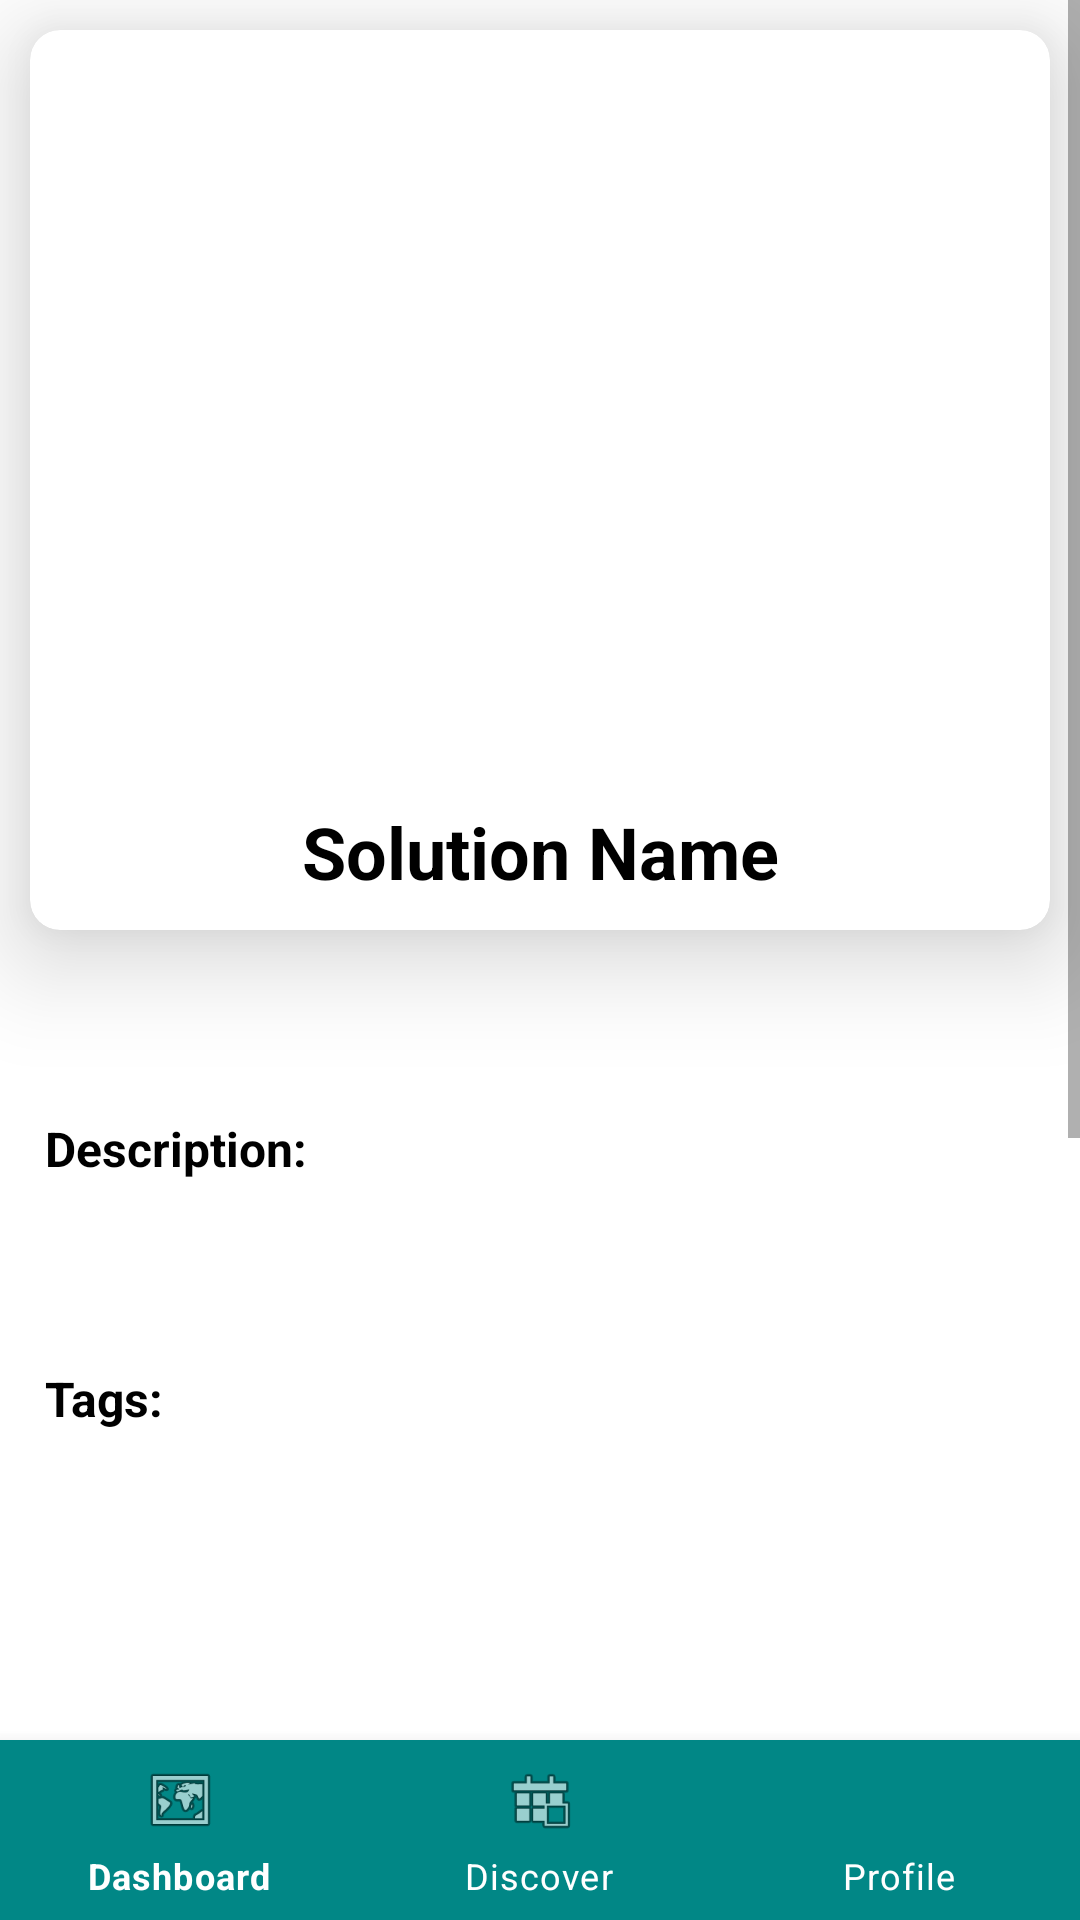

This screen was rendered from an Android layout file. Write that file and the resources it references.
<!-- AndroidManifest.xml: application theme Theme.ImpactioProselyteConsulting -->
<!-- res/layout/activity_detail_solution.xml -->
<?xml version="1.0" encoding="utf-8"?>
<RelativeLayout xmlns:android="http://schemas.android.com/apk/res/android"
    xmlns:app="http://schemas.android.com/apk/res-auto"
    xmlns:tools="http://schemas.android.com/tools"
    android:layout_width="match_parent"
    android:layout_height="match_parent"
    android:background="@color/white"
    tools:context=".SolutionDetailActivity">

    <ScrollView
        android:layout_width="match_parent"
        android:layout_height="match_parent"
        android:layout_above="@+id/bottom_navigation"
        android:layout_marginBottom="-1dp">

        <LinearLayout
            android:layout_width="match_parent"
            android:layout_height="wrap_content"
            android:orientation="vertical">

            <androidx.cardview.widget.CardView
                android:id="@+id/SolCV"
                android:layout_width="match_parent"
                android:layout_height="300dp"
                android:layout_marginStart="10dp"
                android:layout_marginTop="10dp"
                android:layout_marginEnd="10dp"
                android:layout_marginBottom="10dp"
                app:cardBackgroundColor="#FFFFFF"
                app:cardCornerRadius="10dp"
                app:cardElevation="20dp">

                <LinearLayout
                    android:layout_width="match_parent"
                    android:layout_height="match_parent"
                    android:gravity="center"
                    android:orientation="vertical">


                    <RelativeLayout
                        android:layout_width="match_parent"
                        android:layout_height="match_parent"
                        android:layout_weight="0.5">

                        <ImageView
                            android:id="@+id/SolutionImgViewDetail"
                            android:layout_width="match_parent"
                            android:layout_height="match_parent"
                            android:scaleType="centerCrop" />

                    </RelativeLayout>


                    <TextView
                        android:id="@+id/SolutionNameTxtDetail"
                        android:layout_width="match_parent"
                        android:layout_height="wrap_content"
                        android:layout_marginLeft="10dp"
                        android:layout_marginTop="20dp"
                        android:layout_marginRight="10dp"
                        android:layout_marginBottom="10dp"
                        android:text="Solution Name"
                        android:textAlignment="center"
                        android:textColor="#000000"
                        android:textSize="24sp"
                        android:textStyle="bold" />


                </LinearLayout>

            </androidx.cardview.widget.CardView>

            <LinearLayout
                android:layout_width="2dp"
                android:layout_height="match_parent"
                android:background="@color/black" />

            <TextView
                android:id="@+id/SolutionBlurbTxtDetail"
                android:layout_width="match_parent"
                android:layout_height="wrap_content"
                android:layout_marginStart="15dp"
                android:layout_marginTop="10dp"
                android:layout_marginEnd="15dp"
                android:layout_marginBottom="5dp"
                android:textColor="@color/black"
                android:textSize="20sp"
                tools:text="Solution Blurb here" />

            <TextView
                android:id="@+id/descriptionLabel"
                android:layout_width="match_parent"
                android:layout_height="wrap_content"
                android:layout_marginStart="15dp"
                android:layout_marginTop="10dp"
                android:layout_marginEnd="15dp"
                android:layout_marginBottom="5dp"
                android:text="Description:"
                android:textColor="@color/black"
                android:textSize="16sp"
                android:textStyle="bold" />

            <TextView
                android:id="@+id/SolutionDescTxtDetail"
                android:layout_width="match_parent"
                android:layout_height="wrap_content"
                android:layout_marginStart="15dp"
                android:layout_marginTop="10dp"
                android:layout_marginEnd="15dp"
                android:layout_marginBottom="15dp"
                android:textColor="@color/black"
                android:textSize="16sp"
                tools:text="Solution Description here" />


            <TextView
                android:id="@+id/tagLabel"
                android:layout_width="match_parent"
                android:layout_height="wrap_content"
                android:layout_marginStart="15dp"
                android:layout_marginTop="10dp"
                android:layout_marginEnd="15dp"
                android:layout_marginBottom="5dp"
                android:textColor="@color/black"
                android:textSize="16sp"
                android:textStyle="bold"
                android:text="Tags: " />

            <ListView
                android:id="@+id/tagsListView"
                android:layout_width="match_parent"
                android:layout_height="250dp"
                android:layout_marginStart="15dp"
                android:layout_marginTop="10dp"
                android:layout_marginEnd="15dp"
                android:layout_marginBottom="15dp"
                android:textColor="@color/black"
                android:textSize="16sp"/>

            <LinearLayout
                android:layout_width="2dp"
                android:layout_height="match_parent"
                android:background="@color/black">

            </LinearLayout>

            <Button
                android:id="@+id/applySolutionBtn"
                android:layout_width="100dp"
                android:layout_height="50dp"
                android:layout_gravity="center_horizontal"
                android:layout_marginBottom="32dp"
                android:layout_weight="1"
                android:gravity="center"
                android:text="Apply" />

            <Button
                android:id="@+id/btnBackSolution"
                android:layout_width="100dp"
                android:layout_height="50dp"

                android:layout_gravity="center_horizontal"
                android:gravity="center"
                android:text="BACK"
                android:textAlignment="center" />

        </LinearLayout>
    </ScrollView>

    <com.google.android.material.bottomnavigation.BottomNavigationView
        android:id="@+id/bottom_navigation"
        android:layout_width="match_parent"
        android:layout_height="60dp"
        android:layout_alignParentBottom="true"
        app:itemBackground="@color/teal_700"
        app:itemIconTint="@drawable/selector"
        app:itemTextColor="@color/chip_text_color"
        app:layout_constraintBottom_toBottomOf="parent"
        app:layout_constraintEnd_toEndOf="parent"
        app:layout_constraintStart_toStartOf="parent"
        app:menu="@menu/menu_navigation">

    </com.google.android.material.bottomnavigation.BottomNavigationView>

</RelativeLayout>
<!-- resources referenced by this layout -->
<resources>
  <color name="black">#FF000000</color>
  <color name="teal_700">#FF018786</color>
  <color name="white">#FFFFFFFF</color>
  <style name="Theme.ImpactioProselyteConsulting" parent="Theme.MaterialComponents.DayNight.NoActionBar">
          
          <item name="colorPrimary">@color/impactioBlue</item>
          <item name="colorPrimaryVariant">@color/purple_700</item>
          <item name="colorOnPrimary">@color/white</item>
          
          <item name="colorSecondary">@color/teal_200</item>
          <item name="colorSecondaryVariant">@color/teal_700</item>
          <item name="colorOnSecondary">@color/black</item>
          
          <item name="android:statusBarColor" tools:targetApi="l">?attr/colorPrimaryVariant</item>
          
      </style>
  <color name="impactioBlue">#0066CA</color>
  <color name="purple_700">#FF3700B3</color>
  <color name="teal_200">#FF03DAC5</color>
</resources>
